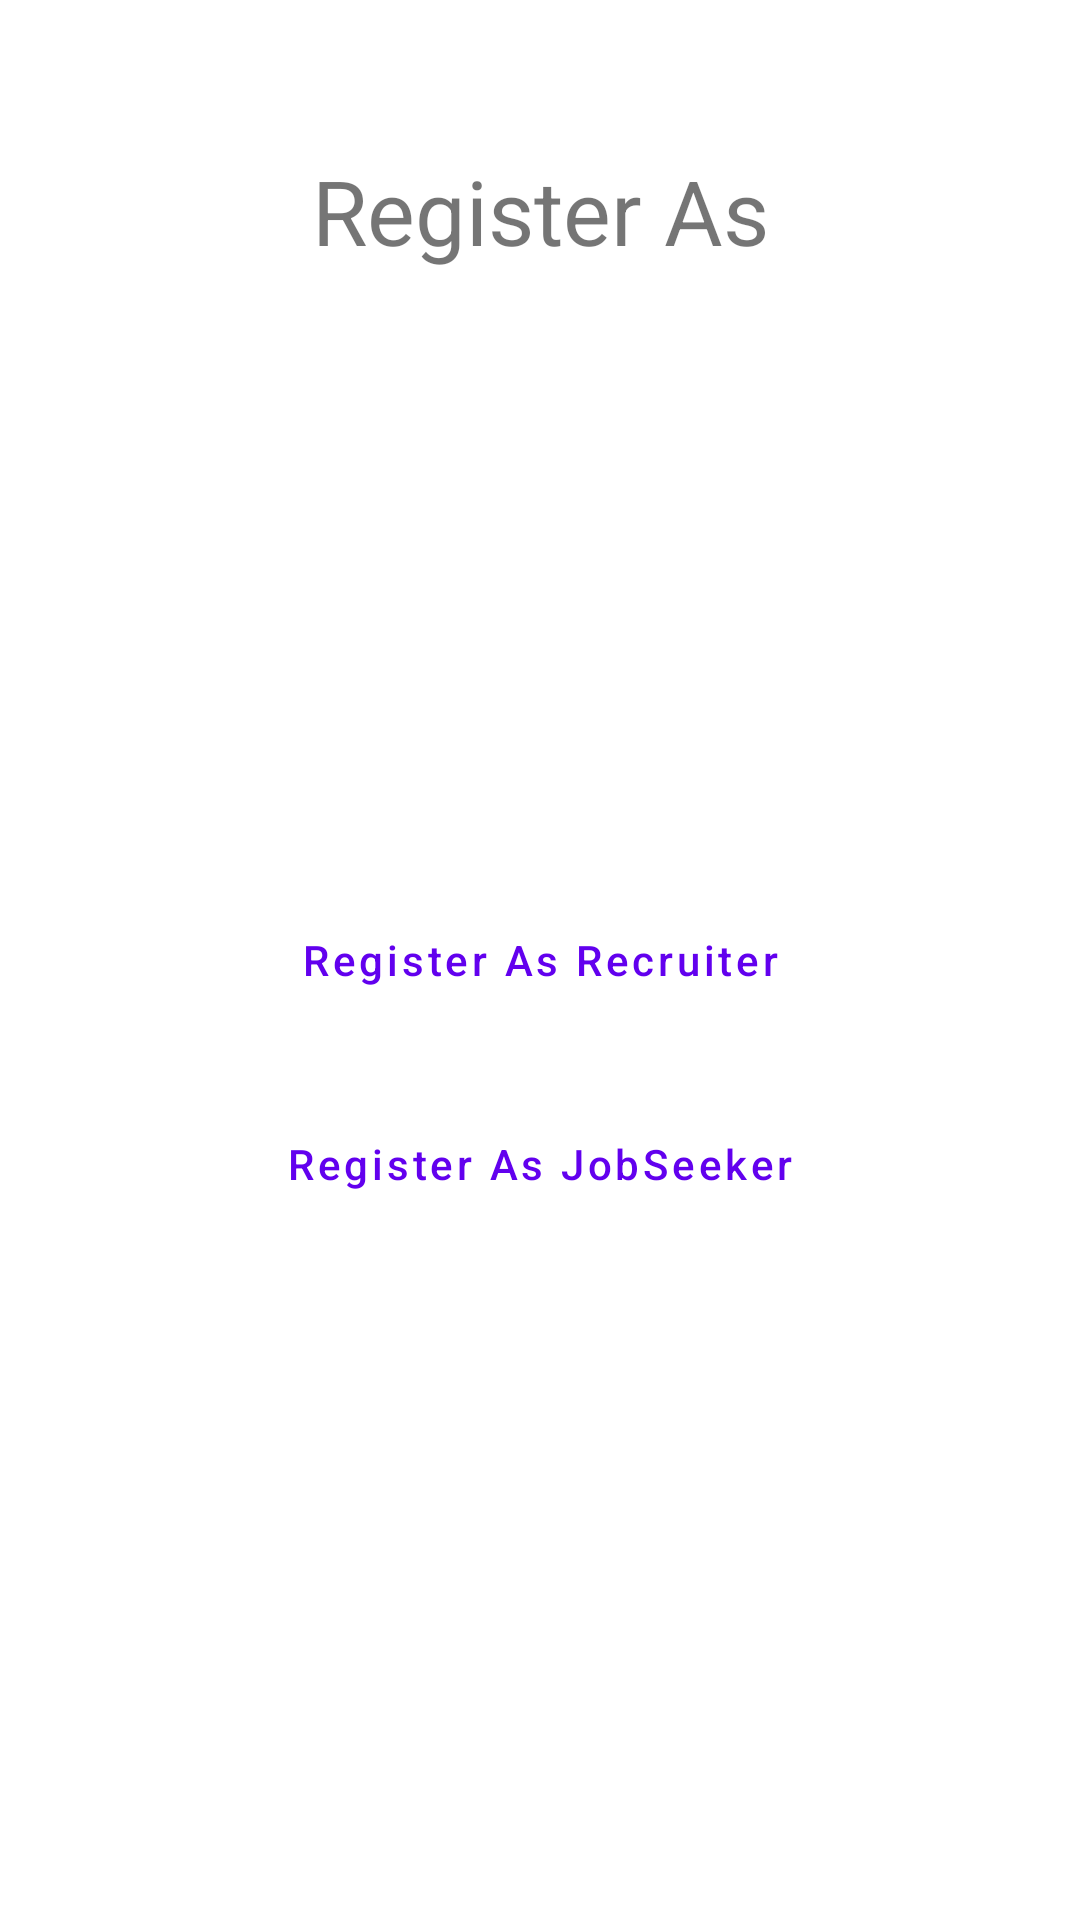

The Android layout XML behind this screen, and the referenced resources:
<!-- AndroidManifest.xml: application theme Theme.Senrysa -->
<!-- res/layout/activity_registraion_as.xml -->
<?xml version="1.0" encoding="utf-8"?>
<androidx.constraintlayout.widget.ConstraintLayout xmlns:android="http://schemas.android.com/apk/res/android"
    xmlns:app="http://schemas.android.com/apk/res-auto"
    xmlns:tools="http://schemas.android.com/tools"
    android:layout_width="match_parent"
    android:layout_height="match_parent"
    tools:context=".Registration.RegistrationAs">


    <Button
        android:id="@+id/RegisterAsRecruiter_button"
        android:layout_width="wrap_content"
        android:layout_height="wrap_content"
        style="@style/Widget.MaterialComponents.Button.OutlinedButton"
        android:text="Register As Recruiter"
        android:textAllCaps="false"
        app:layout_constraintBottom_toBottomOf="parent"
        app:layout_constraintEnd_toEndOf="parent"
        app:layout_constraintStart_toStartOf="parent"
        app:layout_constraintTop_toTopOf="parent" />

    <Button
        android:id="@+id/RegisterAsJobSeeker_button"
        android:layout_width="wrap_content"
        android:layout_height="wrap_content"
        style="@style/Widget.MaterialComponents.Button.OutlinedButton"
        android:textAllCaps="false"
        android:layout_marginTop="20dp"
        android:text="Register As JobSeeker"
        app:layout_constraintEnd_toEndOf="parent"
        app:layout_constraintStart_toStartOf="parent"
        app:layout_constraintTop_toBottomOf="@+id/RegisterAsRecruiter_button" />

    <TextView
        android:id="@+id/textView4"
        android:layout_width="wrap_content"
        android:layout_height="wrap_content"
        android:layout_marginTop="50dp"
        android:text="Register As"
        android:textSize="30sp"
        app:layout_constraintEnd_toEndOf="parent"
        app:layout_constraintStart_toStartOf="parent"
        app:layout_constraintTop_toTopOf="parent" />
</androidx.constraintlayout.widget.ConstraintLayout>
<!-- resources referenced by this layout -->
<resources>
  <style name="Theme.Senrysa" parent="Theme.MaterialComponents.DayNight.DarkActionBar">
          
          <item name="colorPrimary">@color/purple_500</item>
          <item name="colorPrimaryVariant">@color/purple_700</item>
          <item name="colorOnPrimary">@color/white</item>
          
          <item name="colorSecondary">@color/teal_200</item>
          <item name="colorSecondaryVariant">@color/teal_700</item>
          <item name="colorOnSecondary">@color/black</item>
          
          <item name="android:statusBarColor" tools:targetApi="l">?attr/colorPrimaryVariant</item>
          
          <item name="android:forceDarkAllowed" tools:targetApi="q">false</item>
      </style>
  <!-- not gathered from this repository: default colours our renderer supplied (Android Studio template values) -->
  <color name="purple_500">#FF6200EE</color>
  <color name="purple_700">#FF3700B3</color>
  <color name="teal_200">#FF03DAC5</color>
  <color name="teal_700">#FF018786</color>
  <color name="black">#FF000000</color>
  <color name="white">#FFFFFFFF</color>
</resources>
